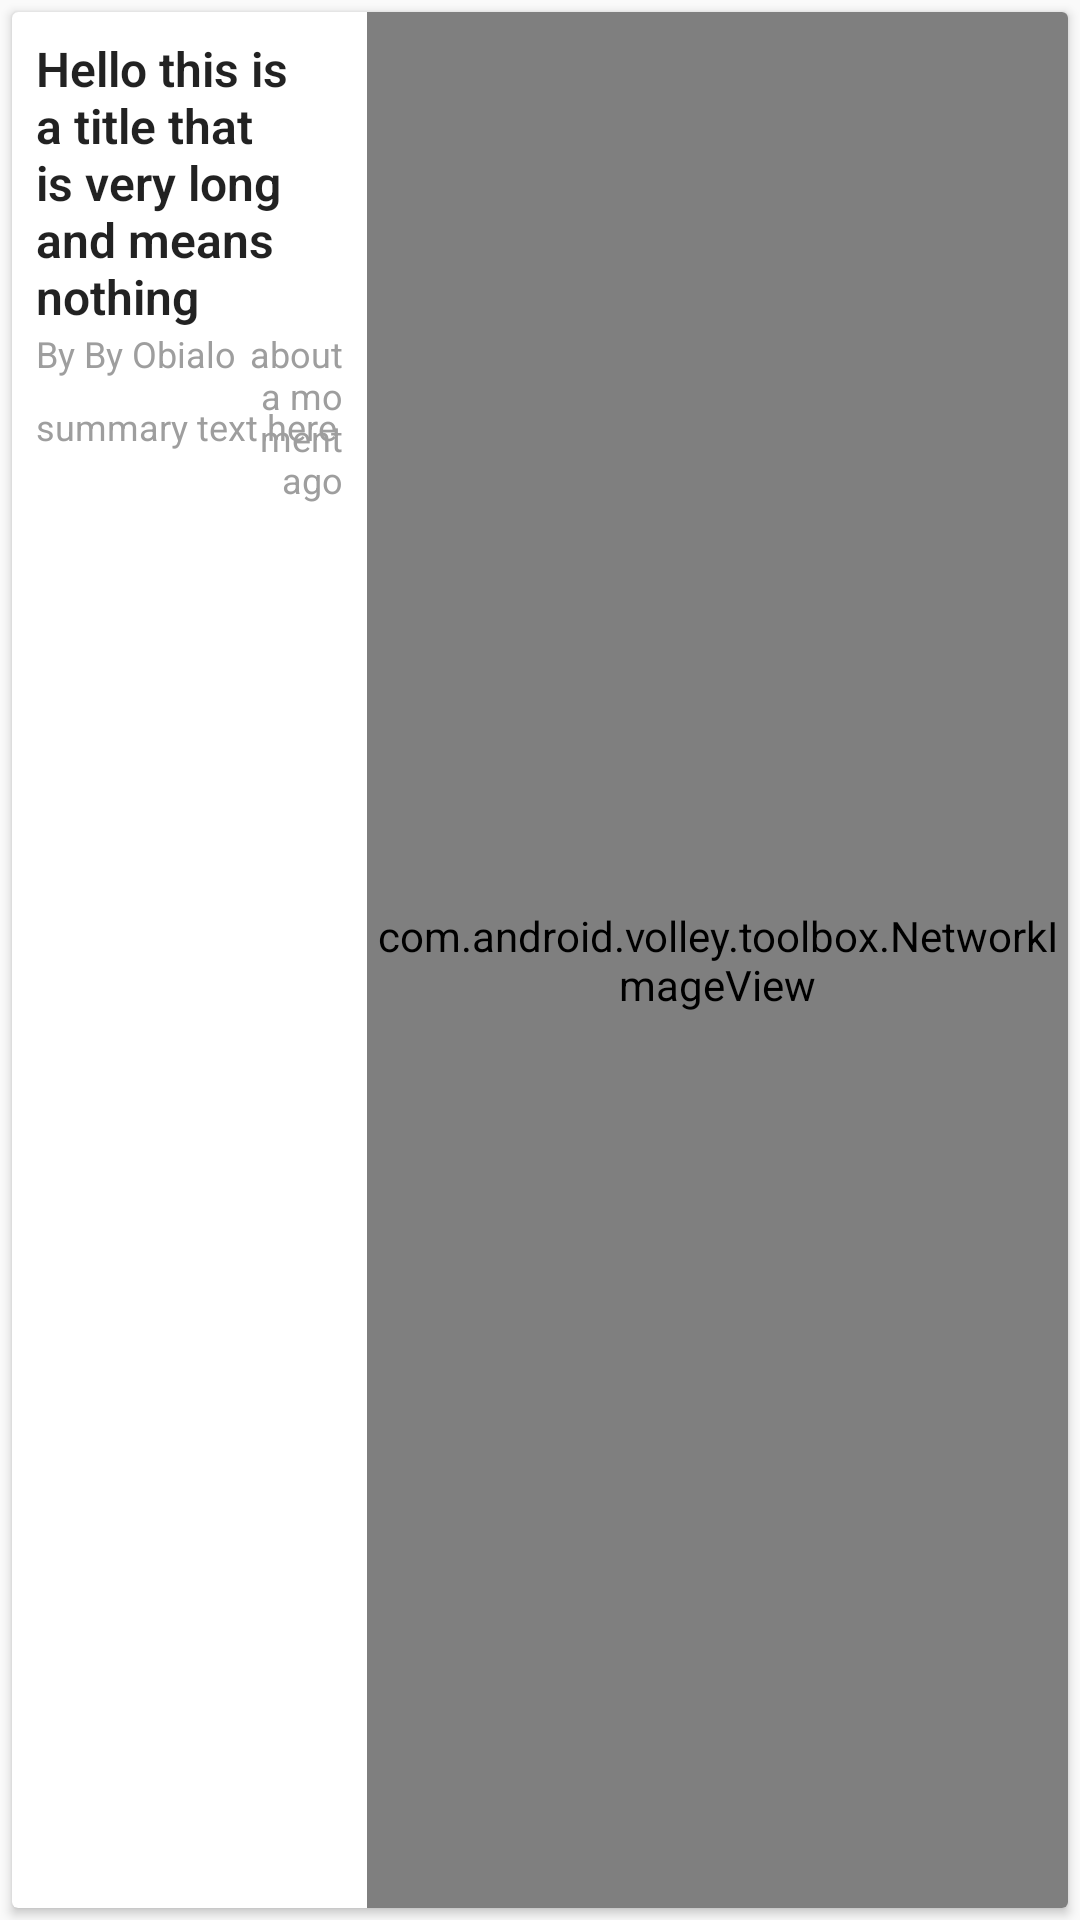

This screen was rendered from an Android layout file. Write that file and the resources it references.
<!-- AndroidManifest.xml: application theme AppTheme -->
<!-- res/layout/topic_list_item.xml -->
<?xml version="1.0" encoding="utf-8"?>
<LinearLayout xmlns:android="http://schemas.android.com/apk/res/android"
    android:layout_width="match_parent"
    android:layout_height="wrap_content"
    android:orientation="horizontal">

    <android.support.v7.widget.CardView
        style="@style/Widget.SampleDashboard.Card.NoPadding"
        android:layout_width="match_parent"
        android:layout_height="wrap_content"
        android:orientation="vertical">
        <LinearLayout xmlns:android="http://schemas.android.com/apk/res/android"
            android:layout_width="match_parent"
            android:layout_height="wrap_content"
            android:orientation="horizontal">

            <RelativeLayout
                android:layout_width="wrap_content"
                android:layout_height="match_parent"
                android:clipChildren="false"
                android:padding="8dp"
                android:layout_weight="8">

                <TextView
                    android:layout_width="match_parent"
                    android:layout_height="wrap_content"
                    android:layout_alignParentLeft="true"
                    android:layout_alignParentStart="true"
                    android:id="@+id/text_view_topic_title"
                    android:layout_alignParentTop="true"
                    style="@style/Widget.SampleDashboard.Item.Description"
                    android:textColor="@color/black_87"
                    android:textStyle="bold"
                    android:textSize="16sp"
                    android:text="Hello this is a title that is very long and means nothing" />

                <TextView
                    android:layout_width="wrap_content"
                    android:layout_height="wrap_content"
                    android:visibility="visible"
                    android:id="@+id/username_label"
                    android:layout_below="@id/text_view_topic_title"

                    android:layout_alignParentLeft="true"
                    android:layout_alignParentStart="true"
                    android:text="By "
                    android:gravity="bottom|start"
                    android:textColor="@color/muted"
                    android:textSize="12sp" />

                <TextView
                    android:layout_width="wrap_content"
                    android:layout_height="wrap_content"
                    android:layout_below="@id/text_view_topic_title"
                    android:id="@+id/username"
                    android:gravity="start"
                    android:layout_toEndOf="@id/username_label"
                    android:layout_toRightOf="@id/username_label"
                    android:layout_alignBaseline="@id/username_label"
                    android:layout_alignParentBottom="true"
                    android:text="By Obialo"
                    android:textColor="@color/muted"
                    android:textSize="12sp" />

                <TextView
                    android:id="@+id/posted_at"
                    android:layout_width="wrap_content"
                    android:layout_alignBaseline="@id/username"
                    android:layout_toRightOf="@id/username"
                    android:gravity="end"
                    android:layout_height="wrap_content"
                    android:layout_alignParentRight="true"
                    android:layout_alignParentEnd="true"
                    android:layout_below="@id/text_view_topic_title"
                    android:text="about a moment ago"
                    android:textColor="@color/muted"
                    android:layout_marginBottom="4dp"
                    android:textSize="12sp" />


                <TextView
                    android:id="@+id/summary"
                    android:layout_width="match_parent"
                    android:layout_height="wrap_content"
                    android:layout_alignParentLeft="true"
                    android:layout_alignParentStart="true"
                    android:layout_alignParentBottom="true"
                    android:layout_marginTop="8dp"
                    android:layout_below="@id/username"
                    android:maxLines="3"
                    android:ellipsize="end"
                    android:scrollHorizontally="false"
                    android:text="summary text here"
                    android:textColor="@color/muted"
                    android:layout_marginBottom="4dp"
                    android:textSize="12sp" />

            </RelativeLayout>

            <com.android.volley.toolbox.NetworkImageView
                android:id="@+id/imageView"
                android:layout_width="wrap_content"
                android:layout_height="match_parent"
                android:layout_margin="0dp"
                android:layout_weight="2"
                android:adjustViewBounds="true"
                android:background="@color/black_54"
                android:gravity="top"
                android:padding="0dp"
                android:scaleType="centerCrop"
                />
        </LinearLayout>

    </android.support.v7.widget.CardView>


</LinearLayout>
<!-- resources referenced by this layout -->
<resources>
  <color name="black_54">#89000000</color>
  <color name="black_87">#DD000000</color>
  <color name="muted">#9E9E9E</color>
  <style name="Widget.SampleDashboard.Card.NoPadding" parent="Widget">
          <item name="android:gravity">center</item>
          <item name="android:layout_margin">4dp</item>
          <item name="cardCornerRadius">2dp</item>
          <item name="cardElevation">2dp</item>
          <item name="contentPadding">0dp</item>
      </style>
  <style name="Widget.SampleDashboard.Item.Description" parent="Widget">
          <item name="android:textAppearance">?android:textAppearanceSmall</item>
          <item name="android:fontFamily">sans-serif-light</item>
          <item name="android:textColor">@color/black_54</item>
      </style>
  <style name="AppTheme" parent="Theme.AppCompat.Light.DarkActionBar">
          
          <item name="colorPrimary">@color/colorPrimary</item>
          <item name="colorPrimaryDark">@color/colorPrimaryDark</item>
          <item name="colorAccent">@color/colorAccent</item>
      </style>
  <style name="Widget" />
  <color name="colorPrimary">#4caf50</color>
  <color name="colorPrimaryDark">#009688</color>
  <color name="colorAccent">#ff4081</color>
</resources>
